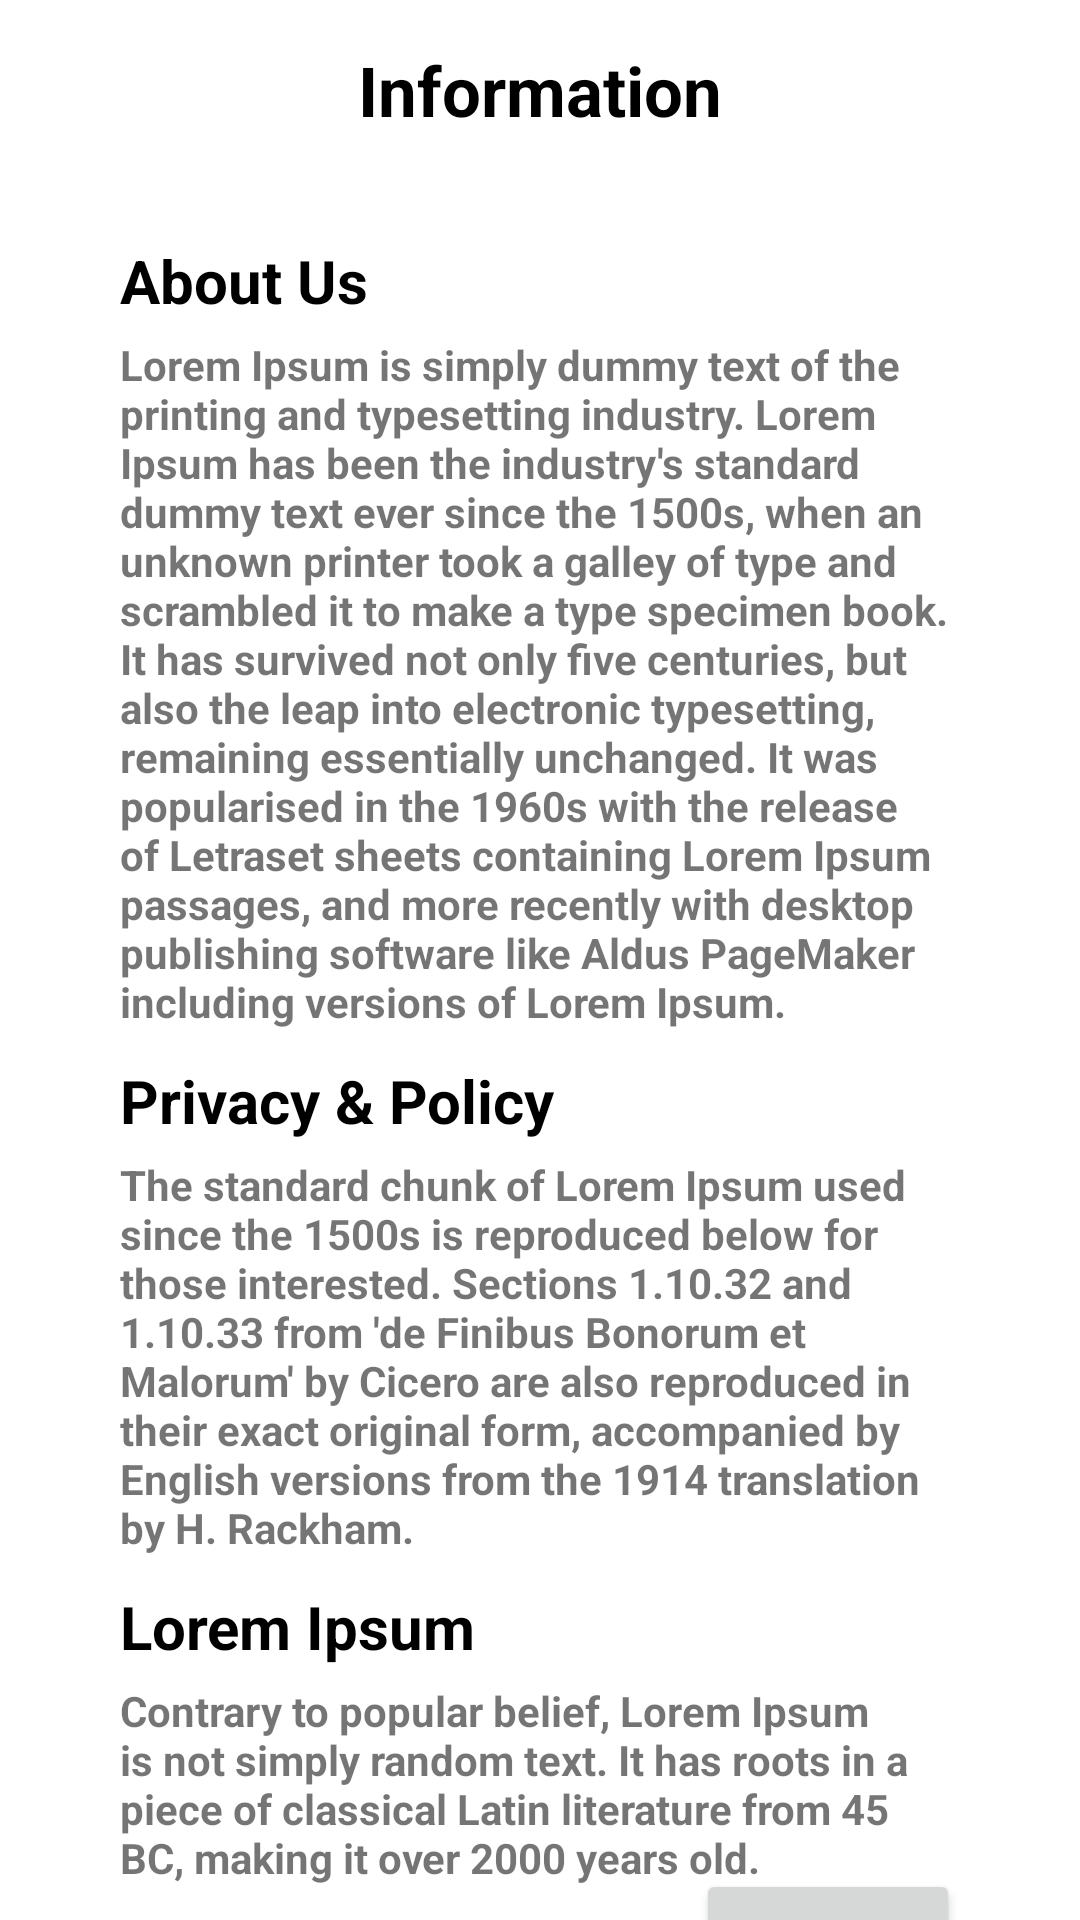

Layout XML and referenced resources for this Android screen:
<!-- AndroidManifest.xml: application theme Theme.Demos -->
<!-- res/layout/activity_information.xml -->
<?xml version="1.0" encoding="utf-8"?>
<androidx.constraintlayout.widget.ConstraintLayout xmlns:android="http://schemas.android.com/apk/res/android"
    xmlns:tools="http://schemas.android.com/tools"
    xmlns:app="http://schemas.android.com/apk/res-auto"
    android:layout_width="match_parent"
    android:layout_height="match_parent"
    tools:context=".ui.InformationActivity">

    <TextView
        android:id="@+id/ttlDemos"
        android:layout_width="match_parent"
        android:layout_height="wrap_content"
        android:layout_marginHorizontal="40dp"
        android:layout_marginTop="20dp"
        android:text="About Us"
        android:textColor="@color/black"
        android:textSize="20dp"
        android:textStyle="bold"
        app:layout_constraintTop_toBottomOf="@+id/linearLayout"
        tools:layout_editor_absoluteX="30dp" />

    <TextView
        android:id="@+id/subttlDemos"
        android:layout_width="match_parent"
        android:layout_height="wrap_content"
        android:layout_marginHorizontal="40dp"
        android:layout_marginTop="5dp"
        android:text="Lorem Ipsum is simply dummy text of the printing and typesetting industry. Lorem Ipsum has been the industry's standard dummy text ever since the 1500s, when an unknown printer took a galley of type and scrambled it to make a type specimen book. It has survived not only five centuries, but also the leap into electronic typesetting, remaining essentially unchanged. It was popularised in the 1960s with the release of Letraset sheets containing Lorem Ipsum passages, and more recently with desktop publishing software like Aldus PageMaker including versions of Lorem Ipsum."
        android:textStyle="bold"
        app:layout_constraintTop_toBottomOf="@+id/ttlDemos"
        tools:layout_editor_absoluteX="40dp" />

    <androidx.constraintlayout.widget.ConstraintLayout
        android:id="@+id/linearLayout"
        android:layout_width="match_parent"
        android:layout_height="60dp"
        android:orientation="horizontal"
        app:layout_constraintEnd_toEndOf="parent"
        app:layout_constraintStart_toStartOf="parent"
        app:layout_constraintTop_toTopOf="parent">

        <ImageButton
            android:id="@+id/btnBack"
            android:layout_width="30dp"
            android:layout_height="30dp"
            android:layout_marginVertical="14dp"
            android:layout_marginLeft="10dp"
            android:backgroundTint="@color/white"
            android:src="@drawable/baseline_arrow_back_24"
            app:layout_constraintBottom_toBottomOf="parent"
            app:layout_constraintStart_toStartOf="parent"
            app:layout_constraintTop_toTopOf="parent" />

        <TextView
            android:layout_width="wrap_content"
            android:layout_height="wrap_content"
            android:layout_marginVertical="14dp"
            android:text="Information"
            android:textColor="#000000"
            android:textSize="23dp"
            android:textStyle="bold"
            app:layout_constraintBottom_toBottomOf="parent"
            app:layout_constraintEnd_toEndOf="parent"
            app:layout_constraintStart_toStartOf="parent"
            app:layout_constraintTop_toTopOf="parent" />
    </androidx.constraintlayout.widget.ConstraintLayout>

    <TextView
        android:id="@+id/textView9"
        android:layout_width="match_parent"
        android:layout_height="wrap_content"
        android:layout_marginHorizontal="40dp"
        android:layout_marginTop="10dp"
        android:text="Privacy &amp; Policy"
        android:textColor="@color/black"
        android:textSize="20dp"
        android:textStyle="bold"
        app:layout_constraintTop_toBottomOf="@+id/subttlDemos"
        tools:ignore="HardcodedText"
        tools:layout_editor_absoluteX="30dp" />

    <TextView
        android:id="@+id/textView6"
        android:layout_width="match_parent"
        android:layout_height="wrap_content"
        android:layout_marginHorizontal="40dp"
        android:layout_marginTop="5dp"
    android:text="The standard chunk of Lorem Ipsum used since the 1500s is reproduced below for those interested. Sections 1.10.32 and 1.10.33 from 'de Finibus Bonorum et Malorum' by Cicero are also reproduced in their exact original form, accompanied by English versions from the 1914 translation by H. Rackham."
        android:textStyle="bold"
        app:layout_constraintTop_toBottomOf="@+id/textView9"
        tools:layout_editor_absoluteX="40dp" />

    <TextView
        android:id="@+id/textView10"
        android:layout_width="match_parent"
        android:layout_height="wrap_content"
        android:layout_marginHorizontal="40dp"
        android:layout_marginTop="10dp"
        android:text="Lorem Ipsum"
        android:textColor="@color/black"
        android:textSize="20dp"
        android:textStyle="bold"
        app:layout_constraintTop_toBottomOf="@+id/textView6"
        tools:ignore="HardcodedText"
        tools:layout_editor_absoluteX="30dp" />

    <TextView
        android:id="@+id/textView7"
        android:layout_width="match_parent"
        android:layout_height="wrap_content"
        android:layout_marginHorizontal="40dp"
        android:layout_marginTop="5dp"
        android:text="Contrary to popular belief, Lorem Ipsum is not simply random text. It has roots in a piece of classical Latin literature from 45 BC, making it over 2000 years old."
        android:textStyle="bold"
        app:layout_constraintTop_toBottomOf="@+id/textView10"
        tools:layout_editor_absoluteX="40dp" />

    <Button
        android:id="@+id/btnOK"
        android:layout_width="wrap_content"
        android:layout_height="47dp"
        android:layout_marginEnd="40dp"
        android:text="OK"
        android:textAllCaps="false"
        app:layout_constraintBottom_toBottomOf="parent"
        app:layout_constraintEnd_toEndOf="parent"
        app:layout_constraintTop_toBottomOf="@+id/textView7"
        app:layout_constraintVertical_bias="0.168" />

</androidx.constraintlayout.widget.ConstraintLayout>
<!-- resources referenced by this layout -->
<resources>
  <color name="black">#FF000000</color>
  <color name="white">#FFFFFFFF</color>
  <style name="Theme.Demos" parent="Theme.MaterialComponents.DayNight.NoActionBar">
          
          <item name="colorPrimary">@color/purple_500</item>
          <item name="colorPrimaryVariant">@color/purple_700</item>
          <item name="colorOnPrimary">@color/white</item>
          
          <item name="colorSecondary">@color/teal_200</item>
          <item name="colorSecondaryVariant">@color/teal_700</item>
          <item name="colorOnSecondary">@color/black</item>
          
          <item name="android:statusBarColor">?attr/colorPrimaryVariant</item>
          
      </style>
  <color name="purple_500">#FF6200EE</color>
  <color name="purple_700">#FF3700B3</color>
  <color name="teal_200">#FF03DAC5</color>
  <color name="teal_700">#FF018786</color>
</resources>
